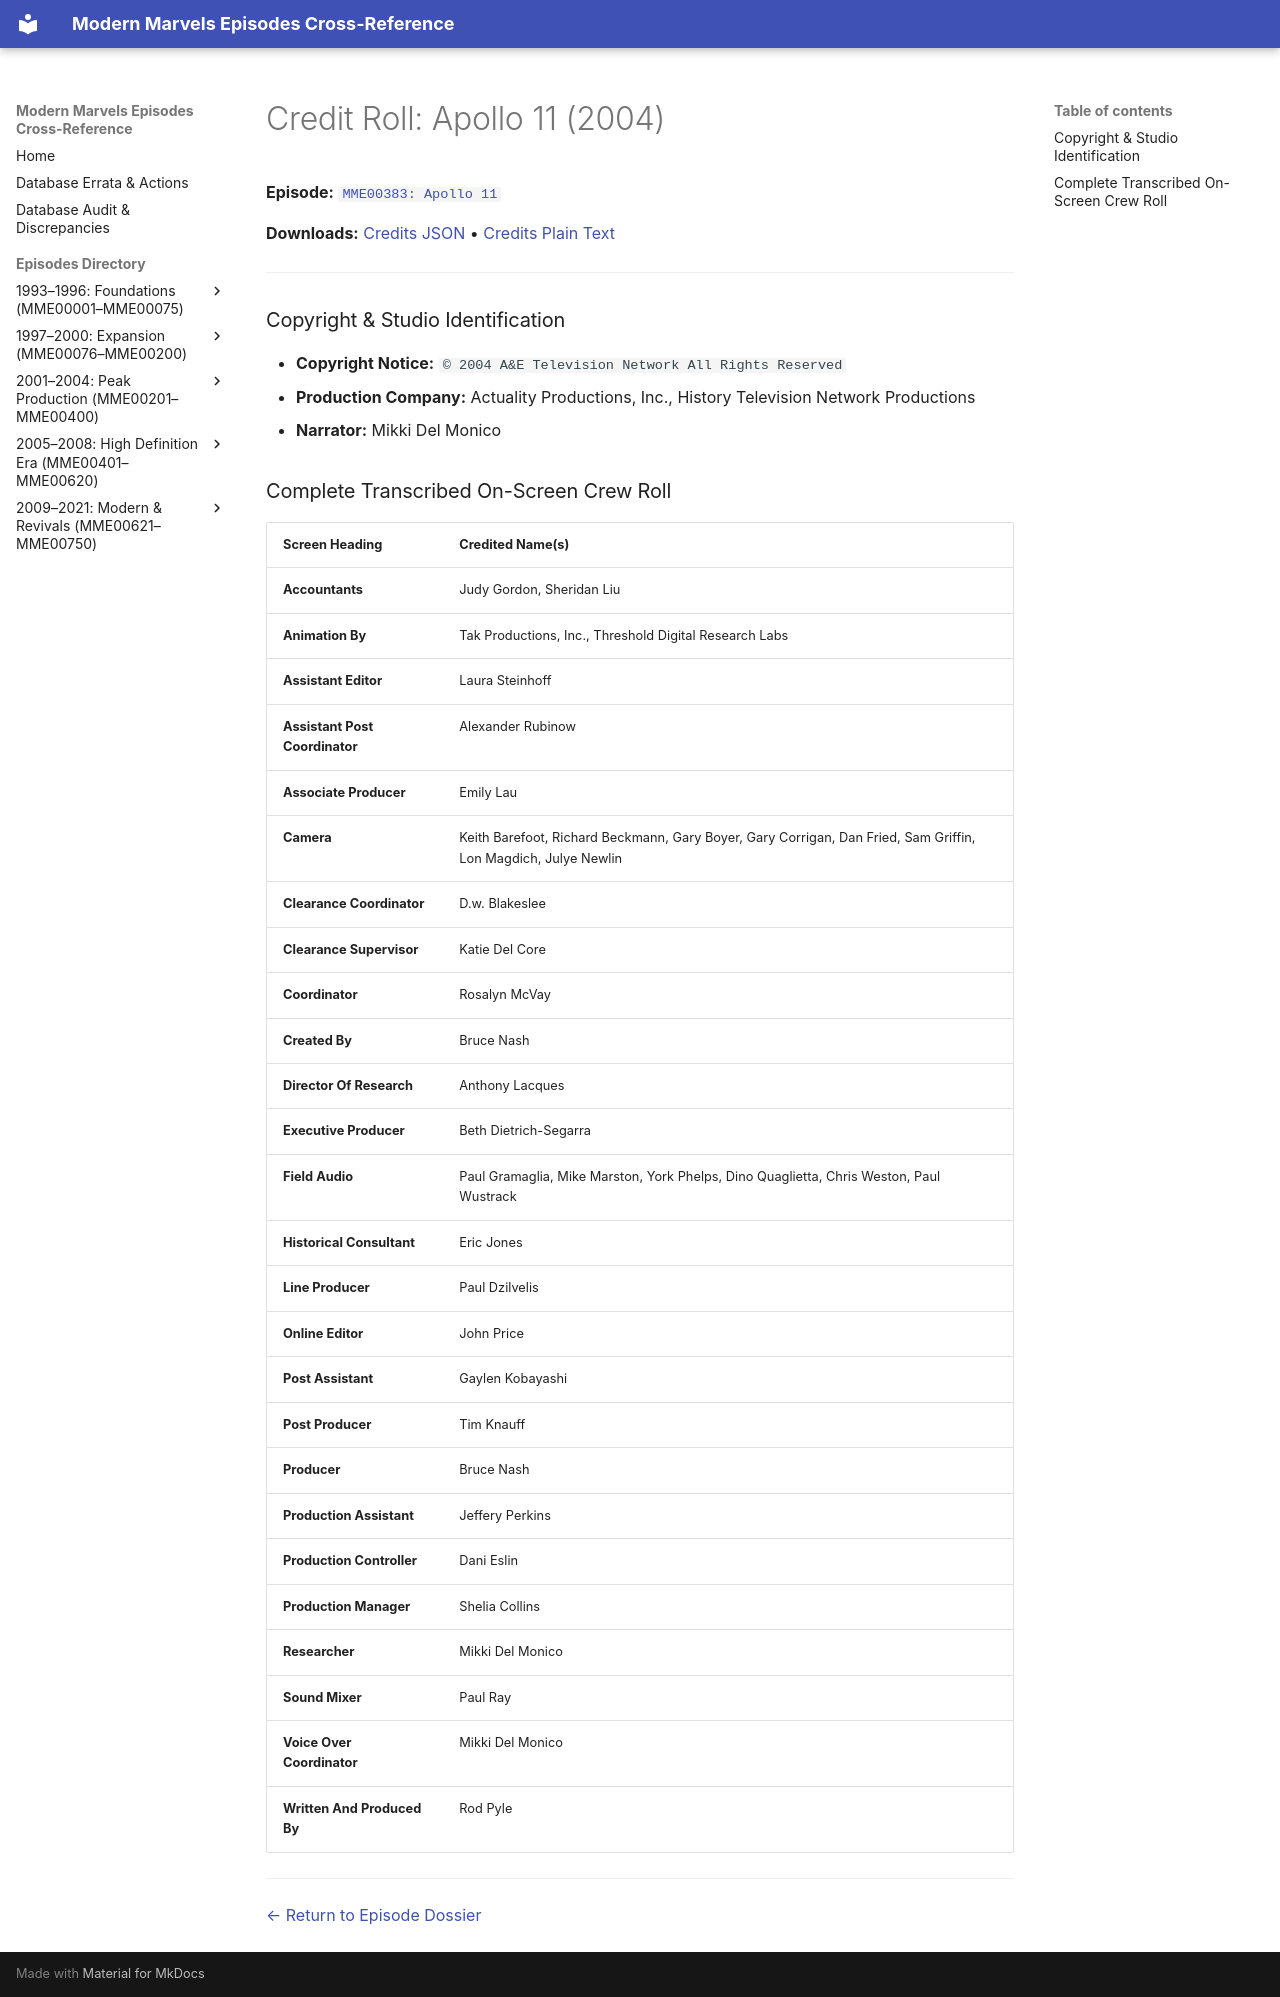

repository: ModernMarvelsFan/ModernMarvels · page: credits/MME00383-credits/index.html · generator: mkdocs

# Credit Roll: Apollo 11 (2004)
**Episode:** [`MME00383: Apollo 11`](../episodes/MME00383.md)

**Downloads:** [Credits JSON](json/MME00383-credits.json) • [Credits Plain Text](txt/MME00383-credits.txt)

---

### Copyright & Studio Identification
* **Copyright Notice:** `© 2004 A&E Television Network All Rights Reserved`
* **Production Company:** Actuality Productions, Inc., History Television Network Productions
* **Narrator:** Mikki Del Monico

### Complete Transcribed On-Screen Crew Roll

| Screen Heading | Credited Name(s) |
| :--- | :--- |
| **Accountants** | Judy Gordon, Sheridan Liu |
| **Animation By** | Tak Productions, Inc., Threshold Digital Research Labs |
| **Assistant Editor** | Laura Steinhoff |
| **Assistant Post Coordinator** | Alexander Rubinow |
| **Associate Producer** | Emily Lau |
| **Camera** | Keith Barefoot, Richard Beckmann, Gary Boyer, Gary Corrigan, Dan Fried, Sam Griffin, Lon Magdich, Julye Newlin |
| **Clearance Coordinator** | D.w. Blakeslee |
| **Clearance Supervisor** | Katie Del Core |
| **Coordinator** | Rosalyn McVay |
| **Created By** | Bruce Nash |
| **Director Of Research** | Anthony Lacques |
| **Executive Producer** | Beth Dietrich-Segarra |
| **Field Audio** | Paul Gramaglia, Mike Marston, York Phelps, Dino Quaglietta, Chris Weston, Paul Wustrack |
| **Historical Consultant** | Eric Jones |
| **Line Producer** | Paul Dzilvelis |
| **Online Editor** | John Price |
| **Post Assistant** | Gaylen Kobayashi |
| **Post Producer** | Tim Knauff |
| **Producer** | Bruce Nash |
| **Production Assistant** | Jeffery Perkins |
| **Production Controller** | Dani Eslin |
| **Production Manager** | Shelia Collins |
| **Researcher** | Mikki Del Monico |
| **Sound Mixer** | Paul Ray |
| **Voice Over Coordinator** | Mikki Del Monico |
| **Written And Produced By** | Rod Pyle |

---
[← Return to Episode Dossier](../episodes/MME00383.md)
